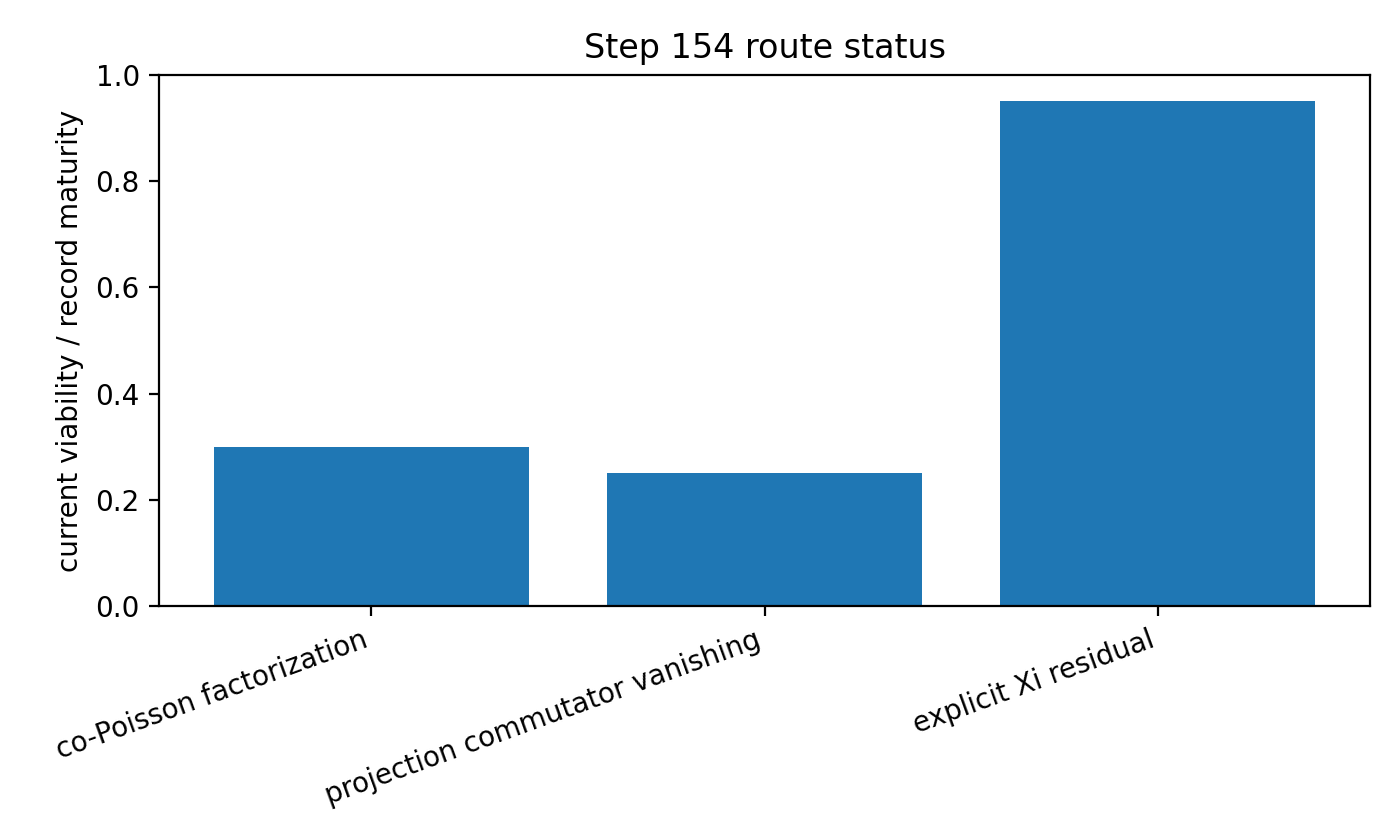

The data file committed next to this chart (first rows):
route, status_score, proof_status
co-Poisson factorization, 0.3, not_earned_by_shift
projection commutator vanishing, 0.25, not_supported_by_projected_kernel_audit
explicit Xi residual, 0.95, active_record
